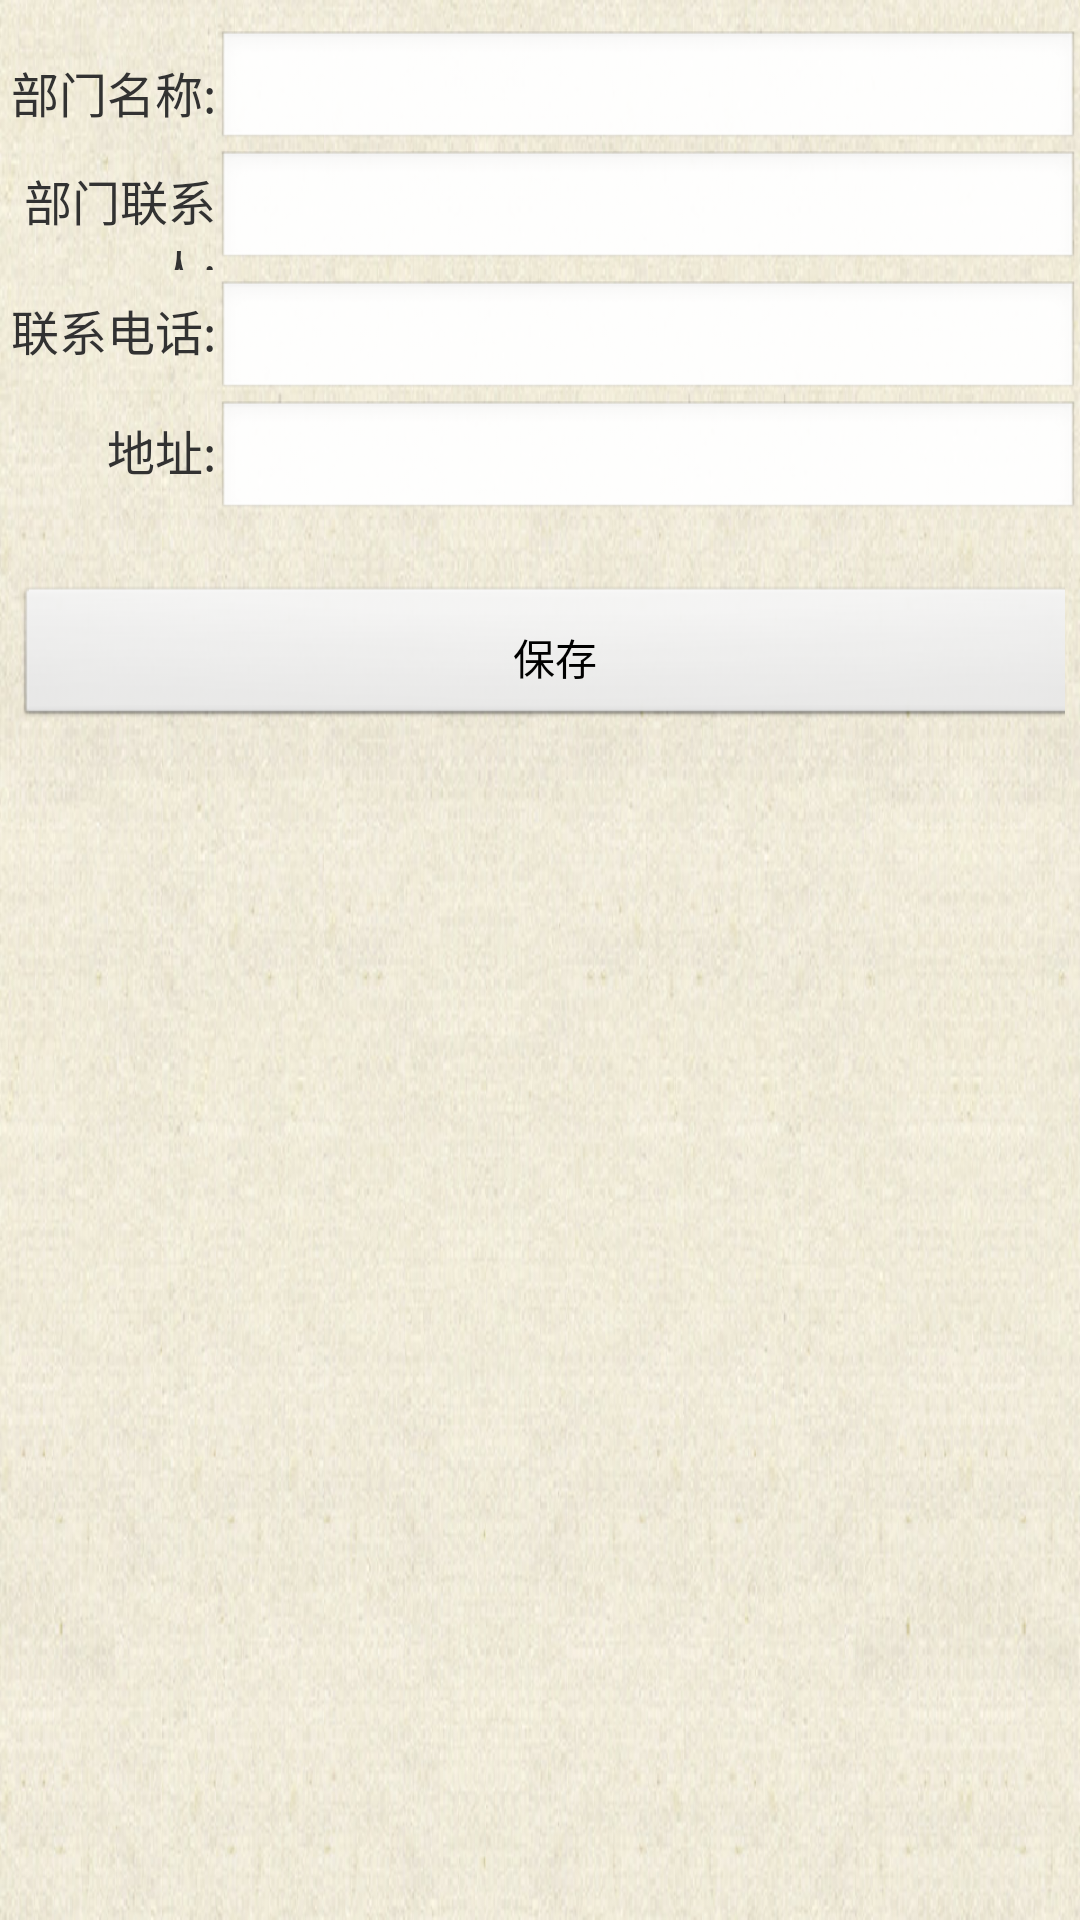

Produce the Android XML layout that renders to this screen, including the resource entries it uses.
<!-- AndroidManifest.xml: application theme AppTheme -->
<!-- res/layout/dept_detail_activity.xml -->
<?xml version="1.0" encoding="utf-8"?>

<ScrollView xmlns:android="http://schemas.android.com/apk/res/android"
    android:layout_width="wrap_content"
    android:layout_height="wrap_content"
    android:background="@drawable/index_bg">

        <TableLayout 
	        android:id="@+id/tl_dept_detail_1"
	        android:layout_width="fill_parent"
		    android:layout_height="wrap_content"
		    android:layout_marginTop="10dp"
		    android:layout_marginBottom="20dp"
		    android:stretchColumns="0">
		    
            <TableRow
		        android:layout_width="fill_parent"
		        android:layout_height="40dp">
                <TextView
			        android:id="@+id/tv_dept_name"
			        android:layout_width="0dp"
			        android:layout_height="40dp"
			        android:layout_weight="1"
			        android:gravity="right|center_vertical"
			        android:text="部门名称:"
			        android:textSize="16sp" />
			    <EditText
			        android:id="@+id/et_dept_name"
			        android:layout_width="0dp"
			        android:layout_height="fill_parent"
			        android:layout_weight="4"
			        android:textColor="#000000"
			        android:textSize="16sp" />
			</TableRow>
			
		    <TableRow
		        android:layout_width="fill_parent"
		        android:layout_height="40dp">
			    <TextView
			        android:id="@+id/tv_dept_contactor"
			        android:layout_width="0dp"
			        android:layout_height="40dp"
			        android:layout_weight="1"
			        android:gravity="right|center_vertical"
			        android:text="部门联系人:"
			        android:textSize="16sp" />
			    <EditText
			        android:id="@+id/et_dept_contactor"
			        android:layout_width="0dp"
			        android:layout_height="40dp"
			        android:layout_weight="4"
			        android:textColor="#000000"
			        android:textSize="16sp" />
		    </TableRow>
		    
		    <TableRow
		        android:layout_width="fill_parent"
		        android:layout_height="40dp">
			    <TextView
				        android:id="@+id/tv_telephone"
				        android:layout_width="0dp"
				        android:layout_height="40dp"
				        android:layout_weight="1"
				        android:gravity="right|center_vertical"
				        android:text="联系电话:"
				        android:textSize="16sp" />
				    <EditText
				        android:id="@+id/et_telephone"
				        android:layout_width="0dp"
				        android:layout_height="40dp"
				        android:layout_weight="4"
				        android:textColor="#000000"
				        android:textSize="16sp" />
	        </TableRow>
			<TableRow
		        android:layout_width="fill_parent"
		        android:layout_height="40dp">
			    <TextView
			        android:id="@+id/tv_specifications"
			        android:layout_width="0dp"
			        android:layout_height="40dp"
			        android:layout_weight="1"
			        android:gravity="right|center_vertical"
			        android:text="地址:"
			        android:textSize="16sp" />
			    <EditText
			        android:id="@+id/et_address"
			        android:layout_width="0dp"
			        android:layout_height="40dp"
			        android:layout_weight="4"
			        android:textColor="#000000"
			        android:textSize="16sp" />
			 </TableRow>
			 
			<TableRow
		        android:layout_width="fill_parent"
		        android:layout_height="40dp"
		        android:layout_marginTop="20dp"
		        android:padding="5dp">
				<Button
				    android:id="@+id/btn_save_dept"
				    android:layout_width="fill_parent"
				    android:layout_height="fill_parent"
				    android:padding="10dp"
				    android:textColor="#000000"
				    android:text="保存" />

			</TableRow>
	    </TableLayout>
</ScrollView>
<!-- resources referenced by this layout -->
<resources>
  <!-- drawable index_bg: png bitmap (drawable-xxhdpi, 557029 bytes) -->
  <style name="AppTheme" parent="AppBaseTheme">
          
      </style>
  <style name="AppBaseTheme" parent="android:Theme.Light">
          
      </style>
</resources>
